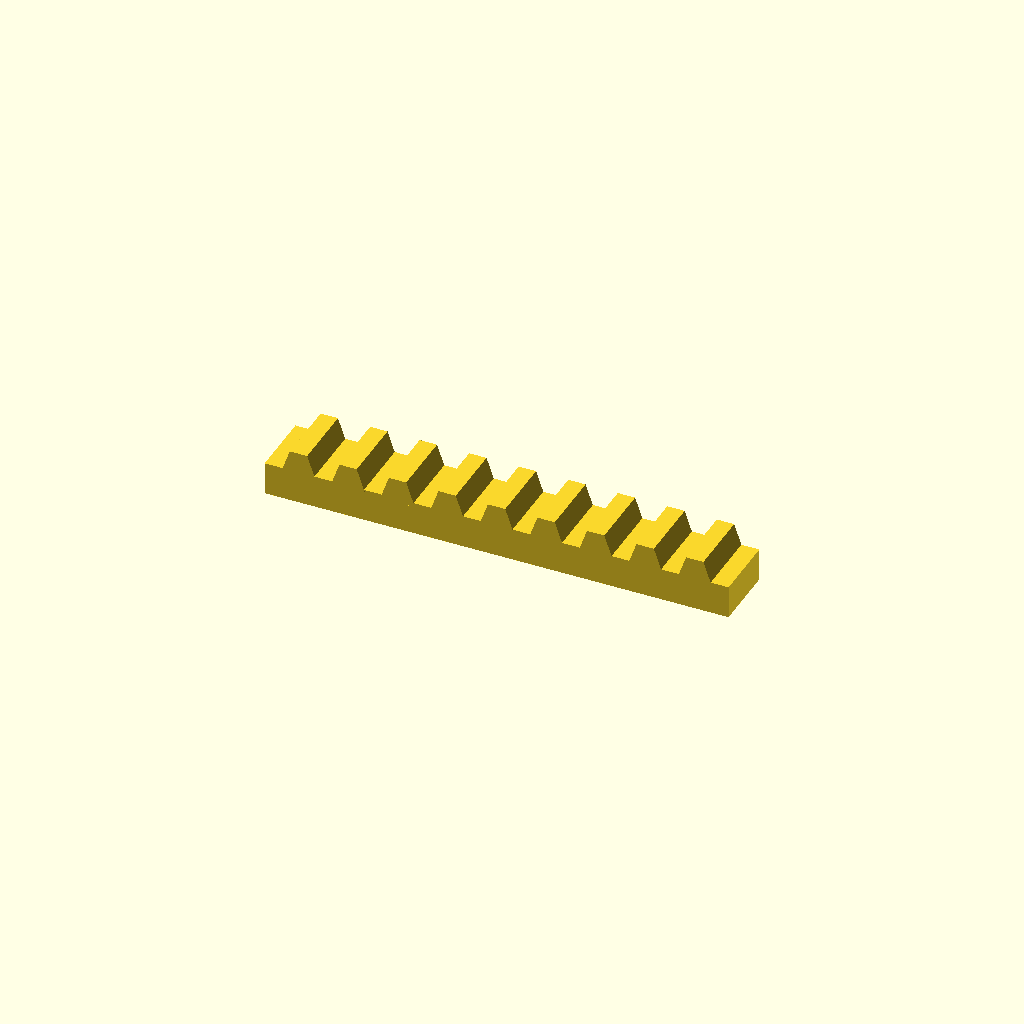
Cell 1 — every parameter at its default value.
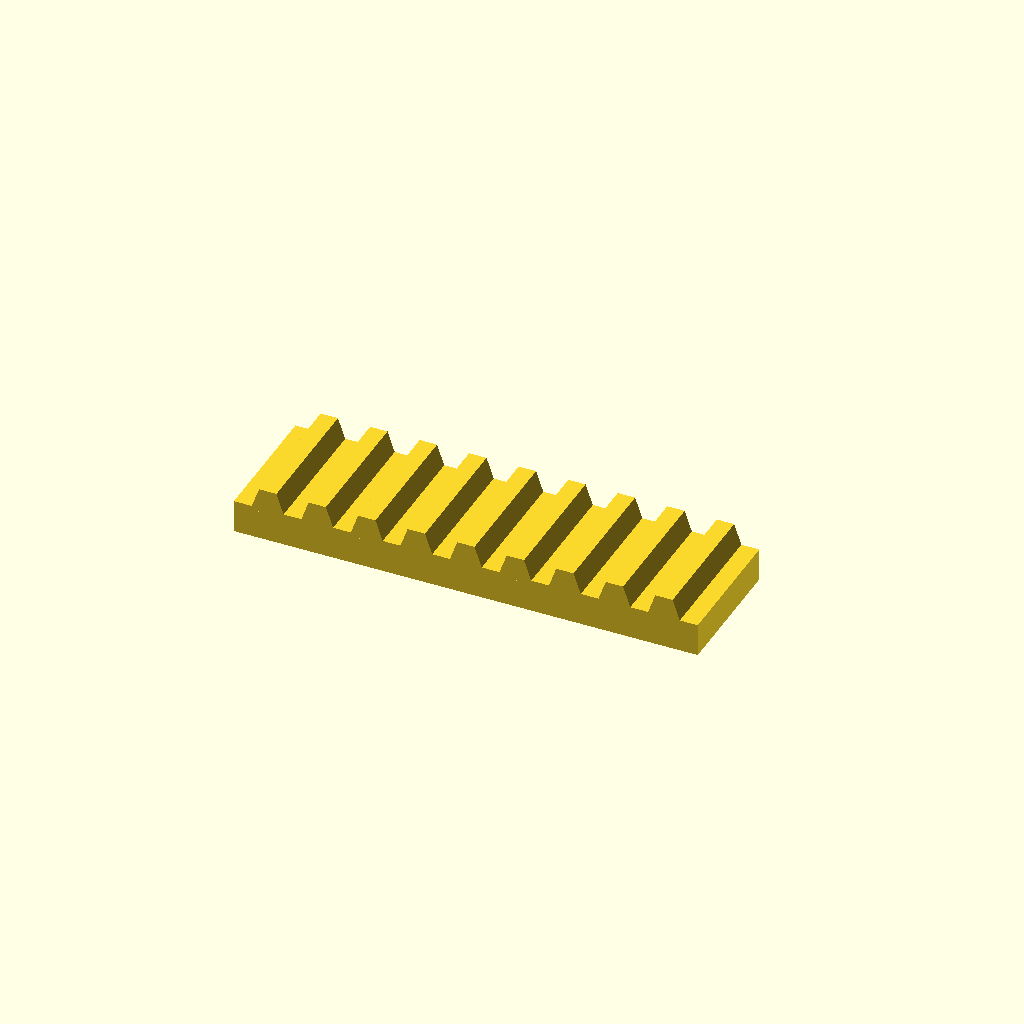
Cell 2: the same model with bar_w = 32.
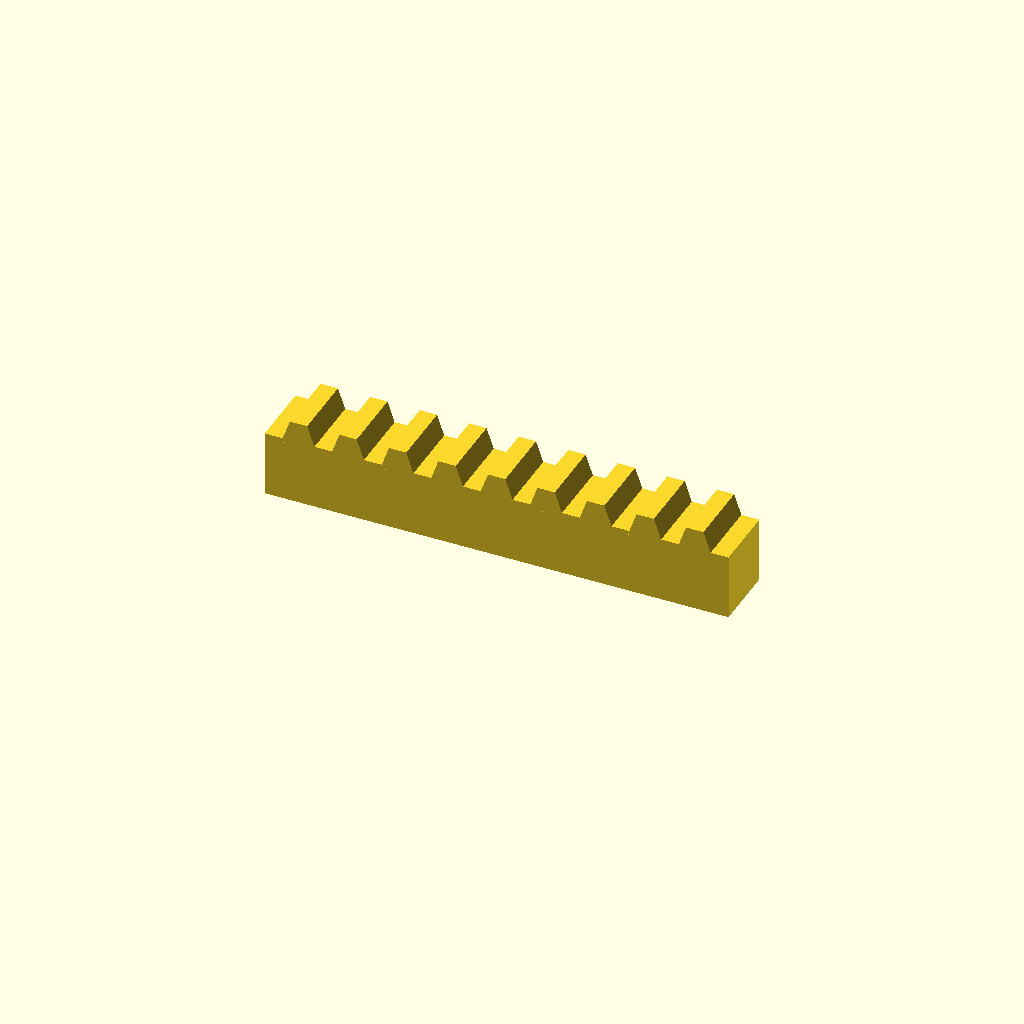
Cell 3 — bar_h set to 16, the other parameters unchanged.
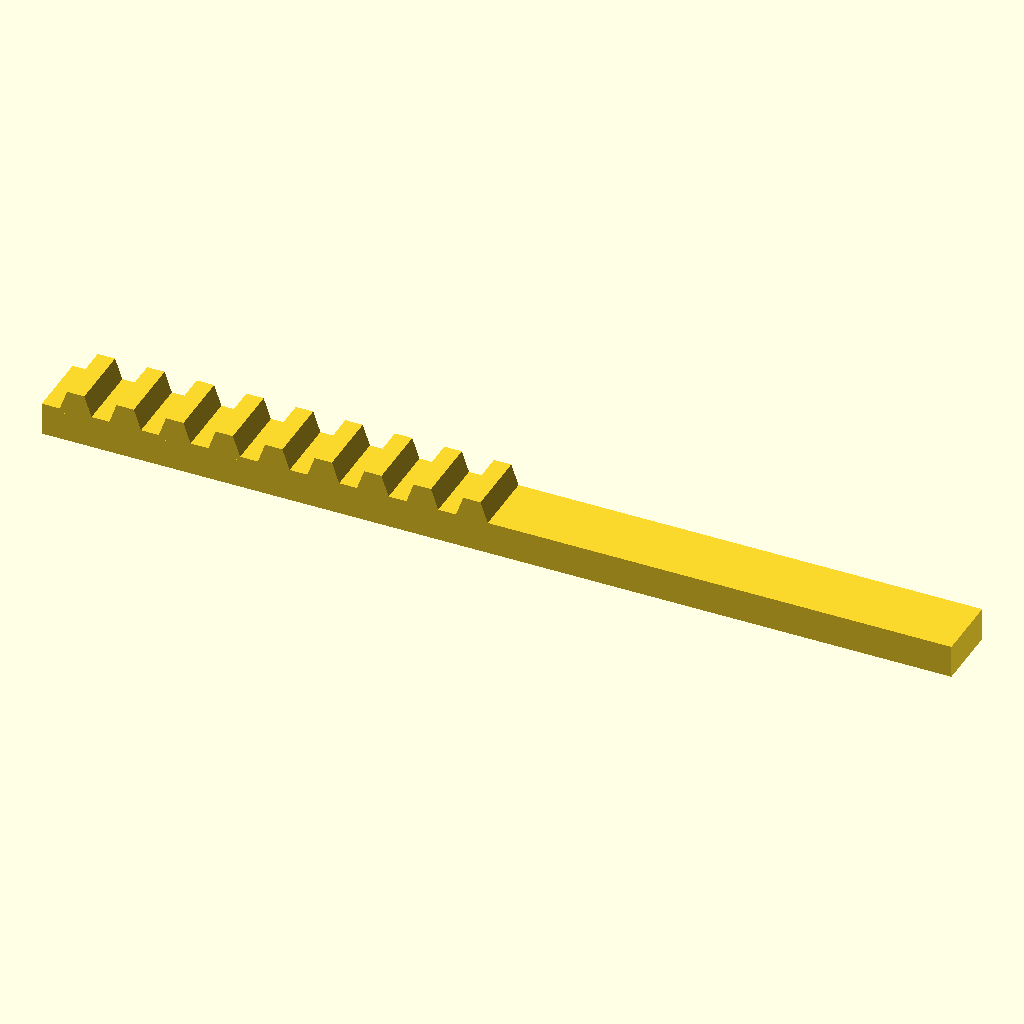
Cell 4: the same model with teeth = 18.
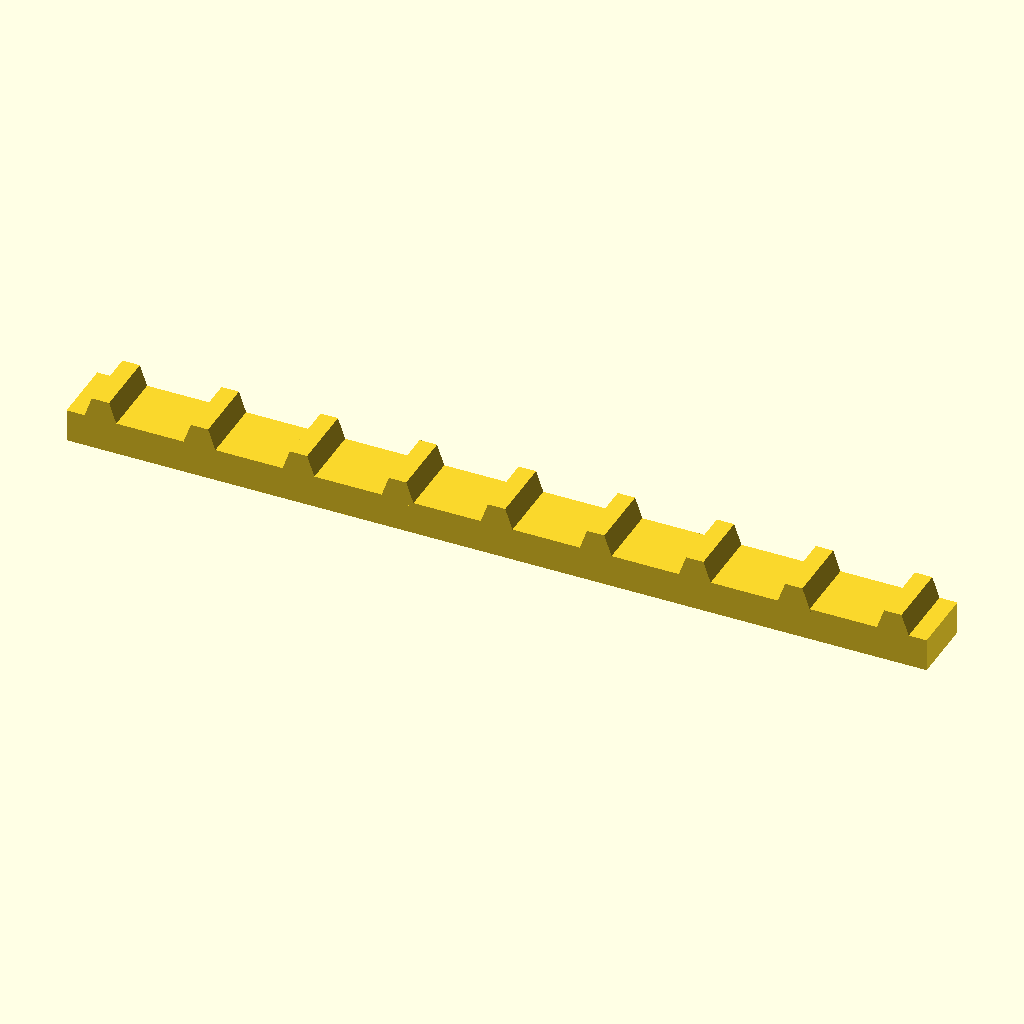
Cell 5: the same model with pitch = 24.
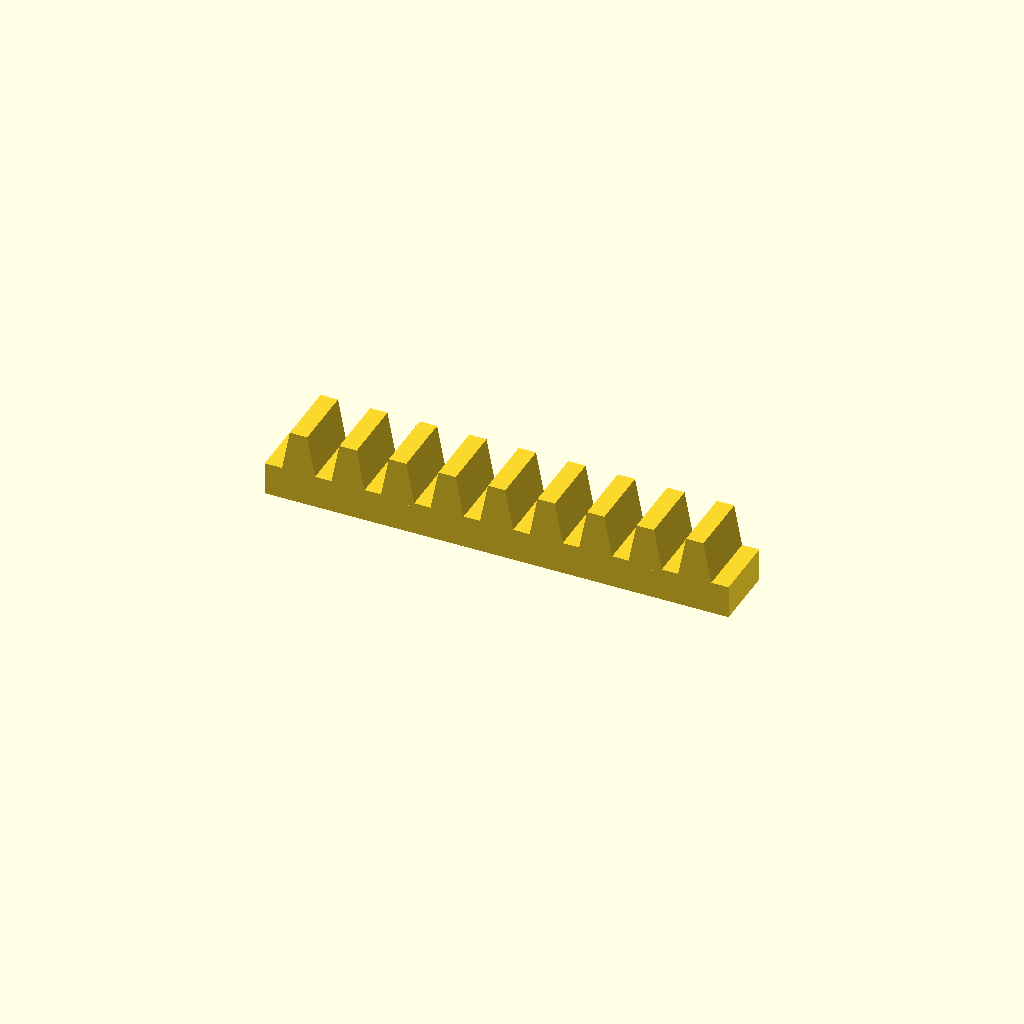
Cell 6 — tooth_h set to 10, the other parameters unchanged.
One fixed orthographic camera (rotation 55°, 0°, 25°; colour scheme Cornfield) for every cell.
OpenSCAD source file optional_data/data/place1/rackbars/part_0230.scad:
$fn = 32;

// ----------------------------------------------------------------------
// Toothed rack, 9 teeth
// 12 mm pitch, 5 mm teeth
// ----------------------------------------------------------------------

// --- parameters (mm) ---
bar_w = 16;     // bar width (Y)
bar_h = 8;      // bar height (Z)
teeth = 9;      // number of teeth
pitch = 12;     // tooth pitch
tooth_h = 5;    // tooth height above the bar
root_w = 8.4;   // tooth width at the root
crest_w = 4.2;  // tooth width at the crest

// --- derived feature positions (mm) ---
span = (teeth - 1) * pitch;  // = 96   distance between the outer teeth
bar_l = span + root_w + 8;   // = 112.4   bar length: teeth plus 4 mm at each end
tooth_x = -span / 2;         // = -48   X of the first tooth
height = bar_h + tooth_h;    // = 13   overall height
feature_centers = [
  [tooth_x + 0 * pitch, -bar_w / 2],
  [tooth_x + 1 * pitch, -bar_w / 2],
  [tooth_x + 2 * pitch, -bar_w / 2],
  [tooth_x + 3 * pitch, -bar_w / 2],
  [tooth_x + 4 * pitch, -bar_w / 2],
  [tooth_x + 5 * pitch, -bar_w / 2],
  [tooth_x + 6 * pitch, -bar_w / 2],
  [tooth_x + 7 * pitch, -bar_w / 2],
  [tooth_x + 8 * pitch, -bar_w / 2]
];   // tooth centre line, drives the tooth loop

// bar with a rack of teeth, one extruded trapezoium per centre
module rack_tooth() {
  linear_extrude(height = bar_w)
    polygon(points = [
      [0, 0],
      [root_w, 0],
      [root_w / 2 + crest_w / 2, tooth_h + 1],
      [root_w / 2 - crest_w / 2, tooth_h + 1]
    ]);
}

union() {
  translate([-bar_l / 2, -bar_w, 0]) cube([bar_l, bar_w, bar_h]);
  for (centre = feature_centers)
    translate([centre[0] - root_w / 2, 0, bar_h - 1]) rotate([90, 0, 0]) rack_tooth();
}
Parameter table extracted from the source (name, type, default, range or options):
bar_w: number, default 16
bar_h: number, default 8
teeth: number, default 9
pitch: number, default 12
tooth_h: number, default 5
root_w: number, default 8.4
crest_w: number, default 4.2
